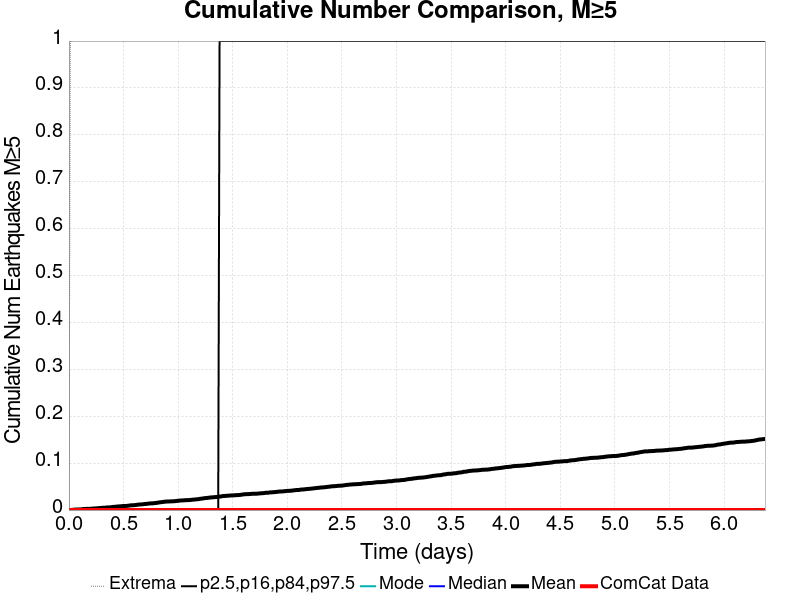

The data file committed next to this chart (first rows):
Time (days), ComCat Data, Simulation Mean, Simulation Median, Simulation Mode, Simulation Minimum, Simulation Maximum, 2.5 %-ile, 16 %-ile, 84 %-ile, 97.5 %-ile
0.0, 0.0, 0.0, 0.0, 0.0, 0.0, 0.0, 0.0, 0.0, 0.0, 0.0
0.01277, 0.0, 1.0E-4, 0.0, 0.0, 0.0, 1.0, 0.0, 0.0, 0.0, 0.0
0.02555, 0.0, 3.0E-4, 0.0, 0.0, 0.0, 1.0, 0.0, 0.0, 0.0, 0.0
0.03832, 0.0, 6.0E-4, 0.0, 0.0, 0.0, 1.0, 0.0, 0.0, 0.0, 0.0
0.0511, 0.0, 0.001, 0.0, 0.0, 0.0, 2.0, 0.0, 0.0, 0.0, 0.0
0.06387, 0.0, 0.0011, 0.0, 0.0, 0.0, 2.0, 0.0, 0.0, 0.0, 0.0
0.07665, 0.0, 0.0013, 0.0, 0.0, 0.0, 2.0, 0.0, 0.0, 0.0, 0.0
0.08942, 0.0, 0.0013, 0.0, 0.0, 0.0, 2.0, 0.0, 0.0, 0.0, 0.0
0.1022, 0.0, 0.0014, 0.0, 0.0, 0.0, 2.0, 0.0, 0.0, 0.0, 0.0
0.115, 0.0, 0.0016, 0.0, 0.0, 0.0, 2.0, 0.0, 0.0, 0.0, 0.0
0.1277, 0.0, 0.0021, 0.0, 0.0, 0.0, 2.0, 0.0, 0.0, 0.0, 0.0
0.1405, 0.0, 0.0023, 0.0, 0.0, 0.0, 2.0, 0.0, 0.0, 0.0, 0.0
0.1533, 0.0, 0.0024, 0.0, 0.0, 0.0, 2.0, 0.0, 0.0, 0.0, 0.0
0.1661, 0.0, 0.0024, 0.0, 0.0, 0.0, 2.0, 0.0, 0.0, 0.0, 0.0
0.1788, 0.0, 0.0024, 0.0, 0.0, 0.0, 2.0, 0.0, 0.0, 0.0, 0.0
0.1916, 0.0, 0.0024, 0.0, 0.0, 0.0, 2.0, 0.0, 0.0, 0.0, 0.0
0.2044, 0.0, 0.0028, 0.0, 0.0, 0.0, 2.0, 0.0, 0.0, 0.0, 0.0
0.2172, 0.0, 0.0032, 0.0, 0.0, 0.0, 2.0, 0.0, 0.0, 0.0, 0.0
0.2299, 0.0, 0.0033, 0.0, 0.0, 0.0, 2.0, 0.0, 0.0, 0.0, 0.0
0.2427, 0.0, 0.0035, 0.0, 0.0, 0.0, 2.0, 0.0, 0.0, 0.0, 0.0
0.2555, 0.0, 0.0037, 0.0, 0.0, 0.0, 2.0, 0.0, 0.0, 0.0, 0.0
0.2683, 0.0, 0.004, 0.0, 0.0, 0.0, 2.0, 0.0, 0.0, 0.0, 0.0
0.281, 0.0, 0.0042, 0.0, 0.0, 0.0, 2.0, 0.0, 0.0, 0.0, 0.0
0.2938, 0.0, 0.0045, 0.0, 0.0, 0.0, 2.0, 0.0, 0.0, 0.0, 0.0
0.3066, 0.0, 0.0048, 0.0, 0.0, 0.0, 2.0, 0.0, 0.0, 0.0, 0.0
0.3194, 0.0, 0.0049, 0.0, 0.0, 0.0, 2.0, 0.0, 0.0, 0.0, 0.0
0.3321, 0.0, 0.0051, 0.0, 0.0, 0.0, 2.0, 0.0, 0.0, 0.0, 0.0
0.3449, 0.0, 0.0055, 0.0, 0.0, 0.0, 2.0, 0.0, 0.0, 0.0, 0.0
0.3577, 0.0, 0.0057, 0.0, 0.0, 0.0, 2.0, 0.0, 0.0, 0.0, 0.0
0.3705, 0.0, 0.0057, 0.0, 0.0, 0.0, 2.0, 0.0, 0.0, 0.0, 0.0
0.3832, 0.0, 0.006, 0.0, 0.0, 0.0, 2.0, 0.0, 0.0, 0.0, 0.0
0.396, 0.0, 0.0064, 0.0, 0.0, 0.0, 2.0, 0.0, 0.0, 0.0, 0.0
0.4088, 0.0, 0.0069, 0.0, 0.0, 0.0, 2.0, 0.0, 0.0, 0.0, 0.0
0.4216, 0.0, 0.0069, 0.0, 0.0, 0.0, 2.0, 0.0, 0.0, 0.0, 0.0
0.4343, 0.0, 0.0074, 0.0, 0.0, 0.0, 2.0, 0.0, 0.0, 0.0, 0.0
0.4471, 0.0, 0.0077, 0.0, 0.0, 0.0, 2.0, 0.0, 0.0, 0.0, 0.0
0.4599, 0.0, 0.0078, 0.0, 0.0, 0.0, 2.0, 0.0, 0.0, 0.0, 0.0
0.4727, 0.0, 0.008, 0.0, 0.0, 0.0, 2.0, 0.0, 0.0, 0.0, 0.0
0.4854, 0.0, 0.0084, 0.0, 0.0, 0.0, 2.0, 0.0, 0.0, 0.0, 0.0
0.4982, 0.0, 0.0086, 0.0, 0.0, 0.0, 2.0, 0.0, 0.0, 0.0, 0.0
0.511, 0.0, 0.0087, 0.0, 0.0, 0.0, 2.0, 0.0, 0.0, 0.0, 0.0
0.5238, 0.0, 0.0088, 0.0, 0.0, 0.0, 2.0, 0.0, 0.0, 0.0, 0.0
0.5365, 0.0, 0.009, 0.0, 0.0, 0.0, 2.0, 0.0, 0.0, 0.0, 0.0
0.5493, 0.0, 0.0095, 0.0, 0.0, 0.0, 3.0, 0.0, 0.0, 0.0, 0.0
0.5621, 0.0, 0.0099, 0.0, 0.0, 0.0, 3.0, 0.0, 0.0, 0.0, 0.0
0.5749, 0.0, 0.0102, 0.0, 0.0, 0.0, 3.0, 0.0, 0.0, 0.0, 0.0
0.5876, 0.0, 0.0103, 0.0, 0.0, 0.0, 3.0, 0.0, 0.0, 0.0, 0.0
0.6004, 0.0, 0.0105, 0.0, 0.0, 0.0, 3.0, 0.0, 0.0, 0.0, 0.0
0.6132, 0.0, 0.0108, 0.0, 0.0, 0.0, 3.0, 0.0, 0.0, 0.0, 0.0
0.626, 0.0, 0.0113, 0.0, 0.0, 0.0, 3.0, 0.0, 0.0, 0.0, 0.0
0.6387, 0.0, 0.0117, 0.0, 0.0, 0.0, 3.0, 0.0, 0.0, 0.0, 0.0
0.6515, 0.0, 0.0119, 0.0, 0.0, 0.0, 3.0, 0.0, 0.0, 0.0, 0.0
0.6643, 0.0, 0.0121, 0.0, 0.0, 0.0, 3.0, 0.0, 0.0, 0.0, 0.0
0.6771, 0.0, 0.0123, 0.0, 0.0, 0.0, 3.0, 0.0, 0.0, 0.0, 0.0
0.6898, 0.0, 0.0128, 0.0, 0.0, 0.0, 3.0, 0.0, 0.0, 0.0, 0.0
0.7026, 0.0, 0.0129, 0.0, 0.0, 0.0, 3.0, 0.0, 0.0, 0.0, 0.0
0.7154, 0.0, 0.0135, 0.0, 0.0, 0.0, 3.0, 0.0, 0.0, 0.0, 0.0
0.7281, 0.0, 0.0137, 0.0, 0.0, 0.0, 3.0, 0.0, 0.0, 0.0, 0.0
0.7409, 0.0, 0.0141, 0.0, 0.0, 0.0, 3.0, 0.0, 0.0, 0.0, 0.0
0.7537, 0.0, 0.0143, 0.0, 0.0, 0.0, 3.0, 0.0, 0.0, 0.0, 0.0
... 440 more rows
